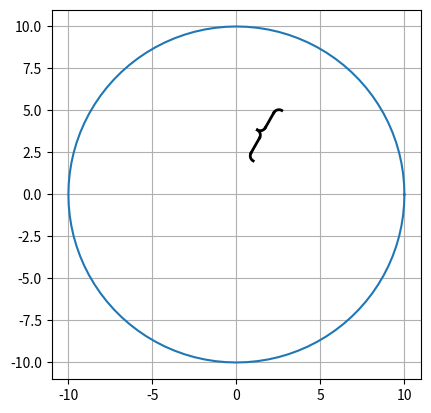

Write the Python code that produced this figure.
# -*- coding: utf-8 -*- 

# https://stackoverflow.com/questions/1289681/drawing-braces-with-pyx/1290110#1290110
# https://uk.mathworks.com/matlabcentral/fileexchange/38716-curly-brace-annotation

import matplotlib.pyplot as plt
import numpy as np
# import math






def curbrac(ax, p1, p2, k_r, lw=2, color='r'):

    # theta = np.arctan2(y_end-y_start, x_end-x_start)
    theta = np.arctan2(p2[1] - p1[1], p2[0] - p1[0])

    r = np.hypot(p2[0] - p1[0], p2[1] - p1[1]) * k_r

    x_brace1 = p1[0] + r * (np.cos(theta) - np.sin(theta))
    y_brace1 = p1[1] + r * (np.sin(theta) + np.cos(theta))

    x_brace2 = p2[0] - r * (np.cos(theta) + np.sin(theta))
    y_brace2 = p2[1] - r * (np.sin(theta) - np.cos(theta))

    x11 = p1[0] + r * np.cos(theta)
    y11 = p1[1] + r * np.sin(theta)

    x22 = (p2[0] + p1[0]) / 2.0 - 2.0 * r * np.sin(theta) - r * np.cos(theta)
    y22 = (p2[1] + p1[1]) / 2.0 + 2.0 * r * np.cos(theta) - r * np.sin(theta)

    x33 = (p2[0] + p1[0]) / 2.0 - 2.0 * r * np.sin(theta) + r * np.cos(theta)
    y33 = (p2[1] + p1[1]) / 2.0 + 2.0 * r * np.cos(theta) + r * np.sin(theta)

    x44 = p2[0] - r * np.cos(theta)
    y44 = p2[1] - r * np.sin(theta)

    q = np.linspace(theta, theta + np.pi/2.0, 50)

    t = q[::-1]

    arc1x = r * np.cos(t + np.pi/2.0) + x11
    arc1y = r * np.sin(t + np.pi/2.0) + y11

    arc2x = r * np.cos(q - np.pi/2.0) + x22
    arc2y = r * np.sin(q - np.pi/2.0) + y22

    arc3x = r * np.cos(q + np.pi) + x33
    arc3y = r * np.sin(q + np.pi) + y33

    arc4x = r * np.cos(t) + x44
    arc4y = r * np.sin(t) + y44


    axes.plot([x_brace1, arc2x[0]], [y_brace1, arc2y[0]], lw=2, color='k')
    axes.plot([x_brace2, arc3x[-1]], [y_brace2, arc3y[-1]], lw=2, color='k')

    axes.plot(arc1x, arc1y, lw=2, color='k')
    axes.plot(arc2x, arc2y, lw=2, color='k')
    axes.plot(arc3x, arc3y, lw=2, color='k')
    axes.plot(arc4x, arc4y, lw=2, color='k')

    # plt.show()


c = np.linspace(0, 2.0 * np.pi, 101)

ang = 0.0

l = 10.0

x = l * np.cos(c)
y = l * np.sin(c)

fig, axes = plt.subplots(1, 1)

axes.plot(x, y)
axes.set_aspect('equal', 'box')

axes.grid()

k_r = 0.1
# k_d = 0.5

# x_start = 1.0
# y_start = 2.0

# x_end = 2.15
# y_end = -5.0

p1 = [1.0, 2.0]
p2 = [2.7, 5.0]

curbrac(axes, p1, p2, k_r)

plt.show()